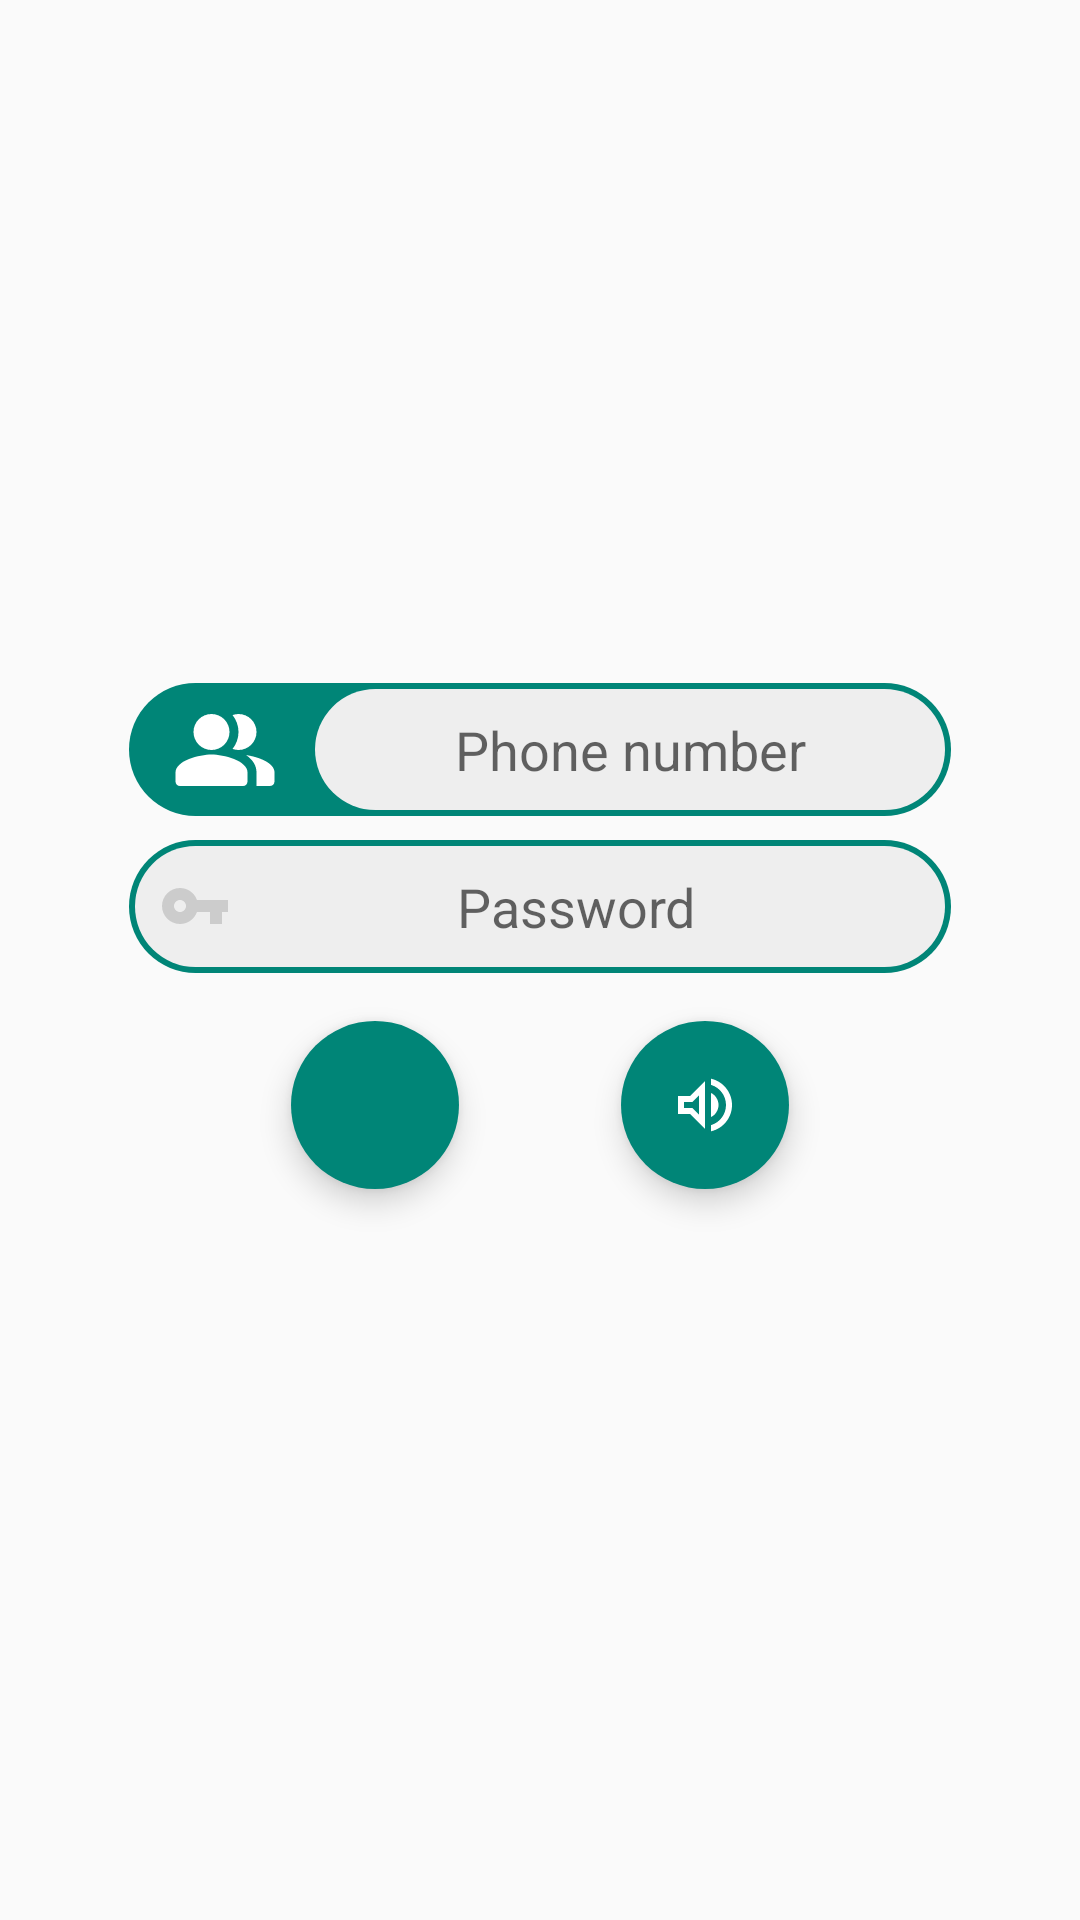

Write the Android layout XML for this screen, with the resource values it uses.
<!-- AndroidManifest.xml: application theme AppTheme -->
<!-- res/layout/home_fragment.xml -->
<?xml version="1.0" encoding="utf-8"?>
<androidx.constraintlayout.widget.ConstraintLayout xmlns:android="http://schemas.android.com/apk/res/android"
    xmlns:app="http://schemas.android.com/apk/res-auto"
    xmlns:tools="http://schemas.android.com/tools"
    android:id="@+id/home_root_layout"
    android:layout_width="match_parent"
    android:layout_height="match_parent"
    tools:context=".fragment.HomeFragment">

    <LinearLayout
        android:id="@+id/last_event_container"
        android:layout_width="0dp"
        android:layout_height="wrap_content"
        android:layout_marginStart="32dp"
        android:layout_marginEnd="32dp"
        android:orientation="vertical"
        app:layout_constraintBottom_toBottomOf="parent"
        app:layout_constraintEnd_toEndOf="parent"
        app:layout_constraintStart_toStartOf="parent"
        app:layout_constraintTop_toBottomOf="@+id/home_sub_layout"></LinearLayout>

    <androidx.constraintlayout.widget.ConstraintLayout
        android:id="@+id/home_sub_layout"
        android:layout_width="wrap_content"
        android:layout_height="wrap_content"
        app:layout_constraintBottom_toBottomOf="parent"
        app:layout_constraintEnd_toEndOf="parent"
        app:layout_constraintStart_toStartOf="parent"
        app:layout_constraintTop_toTopOf="parent">

        <FrameLayout
            android:id="@+id/home_password_frame"
            android:layout_width="0dp"
            android:layout_height="wrap_content"
            android:layout_marginTop="8dp"
            android:background="@drawable/search_background"
            android:backgroundTint="@color/colorPrimary"
            android:padding="2dp"
            app:layout_constraintEnd_toEndOf="parent"
            app:layout_constraintStart_toStartOf="parent"
            app:layout_constraintTop_toBottomOf="@+id/home_address_bar_layout">

            <EditText
                android:id="@+id/home_password_input"
                android:layout_width="match_parent"
                android:layout_height="wrap_content"
                android:background="@drawable/search_background"
                android:ems="10"
                android:drawableStart="@drawable/key_icon"
                android:drawableTint="@color/buttonsGray"
                android:hint="@string/pref_password_title"
                android:inputType="textPassword"
                android:padding="8dp"
                android:textAlignment="center" />

        </FrameLayout>

        <androidx.constraintlayout.widget.ConstraintLayout
            android:id="@+id/home_address_bar_layout"
            android:layout_width="wrap_content"
            android:layout_height="wrap_content"
            android:background="@drawable/search_background"
            android:backgroundTint="@color/colorPrimary"
            android:padding="2dp"
            app:layout_constraintEnd_toEndOf="parent"
            app:layout_constraintStart_toStartOf="parent"
            app:layout_constraintTop_toTopOf="parent">

            <ImageButton
                android:id="@+id/home_contacts_button"
                android:layout_width="wrap_content"
                android:layout_height="0dp"
                android:backgroundTint="@android:color/transparent"
                android:contentDescription="@string/contacts_button"
                android:scaleType="centerCrop"
                android:src="@drawable/round_people_alt_24"
                app:layout_constraintBottom_toBottomOf="@+id/home_address_input"
                app:layout_constraintEnd_toStartOf="@+id/home_address_input"
                app:layout_constraintTop_toTopOf="@+id/home_address_input"
                app:srcCompat="@drawable/round_people_alt_24" />

            <EditText
                android:id="@+id/home_address_input"
                android:layout_width="wrap_content"
                android:layout_height="wrap_content"
                android:background="@drawable/search_background"
                android:ems="10"
                android:hint="@string/phoneNumber_text"
                android:inputType="phone"
                android:padding="8dp"
                android:textAlignment="center"
                app:layout_constraintBottom_toBottomOf="parent"
                app:layout_constraintEnd_toEndOf="parent"
                app:layout_constraintTop_toTopOf="parent" />

        </androidx.constraintlayout.widget.ConstraintLayout>

        <com.google.android.material.floatingactionbutton.FloatingActionButton
            android:id="@+id/home_alarm_button"
            android:layout_width="wrap_content"
            android:layout_height="wrap_content"
            android:layout_marginTop="16dp"
            android:layout_marginBottom="16dp"
            android:contentDescription="@string/alarm_request"
            android:theme="@style/FabTheme"
            app:borderWidth="0dp"
            app:layout_constraintBottom_toBottomOf="parent"
            app:layout_constraintEnd_toEndOf="parent"
            app:layout_constraintHorizontal_bias="0.5"
            app:layout_constraintStart_toEndOf="@+id/home_location_button"
            app:layout_constraintTop_toBottomOf="@+id/home_password_frame"
            app:srcCompat="@drawable/speaker_icon" />

        <com.google.android.material.floatingactionbutton.FloatingActionButton
            android:id="@+id/home_location_button"
            android:layout_width="wrap_content"
            android:layout_height="wrap_content"
            android:layout_marginTop="16dp"
            android:layout_marginBottom="16dp"
            android:contentDescription="@string/location_request"
            android:theme="@style/FabTheme"
            app:borderWidth="0dp"
            app:layout_constraintBottom_toBottomOf="parent"
            app:layout_constraintEnd_toStartOf="@+id/home_alarm_button"
            app:layout_constraintHorizontal_bias="0.5"
            app:layout_constraintStart_toStartOf="parent"
            app:layout_constraintTop_toBottomOf="@+id/home_password_frame"
            app:srcCompat="@drawable/round_room_24" />

    </androidx.constraintlayout.widget.ConstraintLayout>


</androidx.constraintlayout.widget.ConstraintLayout>
<!-- resources referenced by this layout -->
<resources>
  <color name="buttonsGray">#CCCCCC</color>
  <color name="colorPrimary">#008577</color>
  <!-- drawable key_icon (drawable) -->
  <vector xmlns:android="http://schemas.android.com/apk/res/android"
      android:name="vector"
      android:width="24dp"
      android:height="24dp"
      android:viewportWidth="24"
      android:viewportHeight="24">
      <path
          android:name="path"
          android:pathData="M 12.65 10 C 11.83 7.67 9.61 6 7 6 C 3.69 6 1 8.69 1 12 C 1 15.31 3.69 18 7 18 C 9.61 18 11.83 16.33 12.65 14 L 17 14 L 17 18 L 21 18 L 21 14 L 23 14 L 23 10 L 12.65 10 Z M 7 14 C 5.9 14 5 13.1 5 12 C 5 10.9 5.9 10 7 10 C 8.1 10 9 10.9 9 12 C 9 13.1 8.1 14 7 14 Z"
          android:fillColor="#000"
          android:strokeWidth="1" />
  </vector>
  <!-- drawable search_background (drawable) -->
  <?xml version="1.0" encoding="utf-8"?>
  <shape xmlns:android="http://schemas.android.com/apk/res/android" android:shape="rectangle" >
      <corners
          android:radius="100dp"
          />
      <solid
          android:color="@color/searchBarBackground"
          />
      <padding
          android:left="0dp"
          android:top="0dp"
          android:right="0dp"
          android:bottom="0dp"
          />
  </shape>
  <!-- drawable speaker_icon (drawable) -->
  <vector
      xmlns:android="http://schemas.android.com/apk/res/android"
      android:name="vector"
      android:width="24dp"
      android:height="24dp"
      android:viewportWidth="24"
      android:viewportHeight="24">
      <path
          android:name="path"
          android:pathData="M 3 9 L 3 15 L 7 15 L 12 20 L 12 4 L 7 9 L 3 9 Z M 10 8.83 L 10 15.17 L 7.83 13 L 5 13 L 5 11 L 7.83 11 L 10 8.83 Z M 16.5 12 C 16.5 10.23 15.48 8.71 14 7.97 L 14 16.02 C 15.48 15.29 16.5 13.77 16.5 12 Z M 14 3.23 L 14 5.29 C 16.89 6.15 19 8.83 19 12 C 19 15.17 16.89 17.85 14 18.71 L 14 20.77 C 18.01 19.86 21 16.28 21 12 C 21 7.72 18.01 4.14 14 3.23 Z"
          android:fillColor="@android:color/white"
          android:strokeWidth="1"/>
  </vector>
  <string name="alarm_request">ALARM REQUEST</string>
  <string name="contacts_button">CONTACTS BUTTON</string>
  <string name="location_request">LOCATION REQUEST</string>
  <string name="phoneNumber_text">Phone number</string>
  <string name="pref_password_title">Password</string>
  <style name="FabTheme" parent="Theme.AppCompat.Light.NoActionBar">
          <item name="android:backgroundTint">@color/colorPrimary</item>
          <item name="android:tint">@android:color/white</item>
      </style>
  <style name="AppTheme" parent="Theme.AppCompat.Light.NoActionBar">
          <item name="colorPrimary">@color/colorPrimary</item>
          <item name="colorPrimaryDark">@color/colorPrimaryDark</item>
          <item name="colorAccent">@color/colorAccent</item>
          <item name="actionBarTheme">@style/ToolbarTheme</item>
      </style>
  <color name="searchBarBackground">#EEEEEE</color>
  <color name="colorPrimaryDark">#00574B</color>
  <color name="colorAccent">#D81B60</color>
  <style name="ToolbarTheme" parent="Theme.AppCompat.Light.NoActionBar">
          <item name="titleTextColor">@color/colorPrimary</item>
          <item name="android:background">?attr/colorPrimary</item>
      </style>
</resources>
